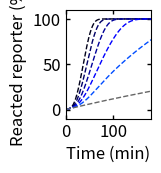

The matplotlib source for this figure:
import numpy as np
import scipy.integrate as spi
import matplotlib as mpl
import matplotlib.pyplot as plt
from matplotlib.ticker import MaxNLocator
from matplotlib import cm

def RSD_eqs(t,x,RSD_temp,IN_temp,F_temp):
    
    # designed rates 
    k_txn = 0.013 # per second
    ksd = 1*10**3/10**9 # 1/nM-s
    kfsd = 1*10**3/10**9 # 1/nM-s
    krev = 10**3/10**9 # 1/nM-s
    kf_rep = 10**4/10**9 # 1/nM-s
    kRz = 0.25/60 # 1/s
    
    # leak rates 
    kfld = 0.15 # per second (gate folding rate)
    klk = kf_rep # 1/nM-s (unfolded gate reacts same as the designed output)
    
    fRSDg = x[0] # unfolded gate
    uRSDg = x[1] # uncleaved folded gate
    RSDg = x[2] # cleaved gate 
    IN = x[3] # I1
    OUT = x[4] # O2
    DRL = x[5] # DNA reporter
    ROL = x[6] # Reacted reporter
    I_RSDg = x[7] # gate:I1 complex
    F = x[8] # fuel strand
    F_RSDg = x[9] # fuel:gate complex
    
    # ODEs
    dfRSDg = k_txn*RSD_temp - kfld*fRSDg - klk*fRSDg*DRL
    
    duRSDg = kfld*fRSDg - kRz*uRSDg
    
    dRSDg = kRz*uRSDg - ksd*RSDg*IN + krev*I_RSDg*OUT
    
    dIN = k_txn*IN_temp - ksd*RSDg*IN + krev*I_RSDg*OUT + kfsd*I_RSDg*F
    
    dOUT = ksd*RSDg*IN - kf_rep*OUT*DRL - krev*I_RSDg*OUT
    
    dDRL = - kf_rep*OUT*DRL - klk*fRSDg*DRL
    
    dROL = kf_rep*OUT*DRL + klk*fRSDg*DRL
    
    dI_RSDg = ksd*RSDg*IN - krev*I_RSDg*OUT - kfsd*I_RSDg*F
    
    dF = k_txn*F_temp - kfsd*I_RSDg*F + ksd*F_RSDg*IN
    
    dF_RSDg = kfsd*I_RSDg*F - ksd*F_RSDg*IN
    
    
    return [dfRSDg,duRSDg,dRSDg,dIN,dOUT,dDRL,dROL,dI_RSDg,dF,dF_RSDg]

'''
##############################################################################
Simulations
##############################################################################
'''

# Model

csl = [[0,0,0.1],
       [0,0,0.4],
       [0,0,0.6],
       [0,0,1],
       [0,0.3,1],
       [0.4,0.4,0.4]]

t_sim = np.linspace(0,6,1001)*3600 # seconds

int_con = [0,0,0,0,0,500,0,0,0,0] # initial concentration of components
RSD_temp = 25
IN_temp = [50,25,12.5,6.25,2.5,0]
# esp = np.linspace(0,1,len(IN_temp)+1)
# csl = [cm.winter(x) for x in esp]

fs = 12

plt.subplot(3,5,1)

for n in range(len(IN_temp)):
    F_temp = 0
    
    sol = spi.solve_ivp(lambda t, x: RSD_eqs(t,x,RSD_temp,IN_temp[n],F_temp),[t_sim[0],t_sim[-1]],int_con,t_eval=t_sim)
    
    RSDg = sol.y[2]
    IN = sol.y[3]
    OUT = sol.y[4]
    DRL = sol.y[5]
    ROL = sol.y[6]
    I_RSDg = sol.y[7]
    F = sol.y[8]
    F_RSDg = sol.y[9]
    
    
    plt.subplot(3,5,1)
    plt.plot(sol.t/60,ROL/int_con[5]*100,color=csl[n],linewidth=1,linestyle='--')

plt.xticks(fontsize=fs)
plt.yticks(fontsize=fs)
plt.ylim(-10,110)
plt.xlim(0,180)
ax1 = plt.gca()
ax1.xaxis.set_tick_params(which='both',size=3,width=1,direction='in',top='on')
#ax1.xaxis.set_major_locator(MaxNLocator(integer=True))
ax1.yaxis.set_tick_params(which='both',size=3,width=1,direction='in',right='on')
plt.xlabel('Time (min)',fontsize=fs)
plt.ylabel('Reacted reporter (%)',fontsize=fs)